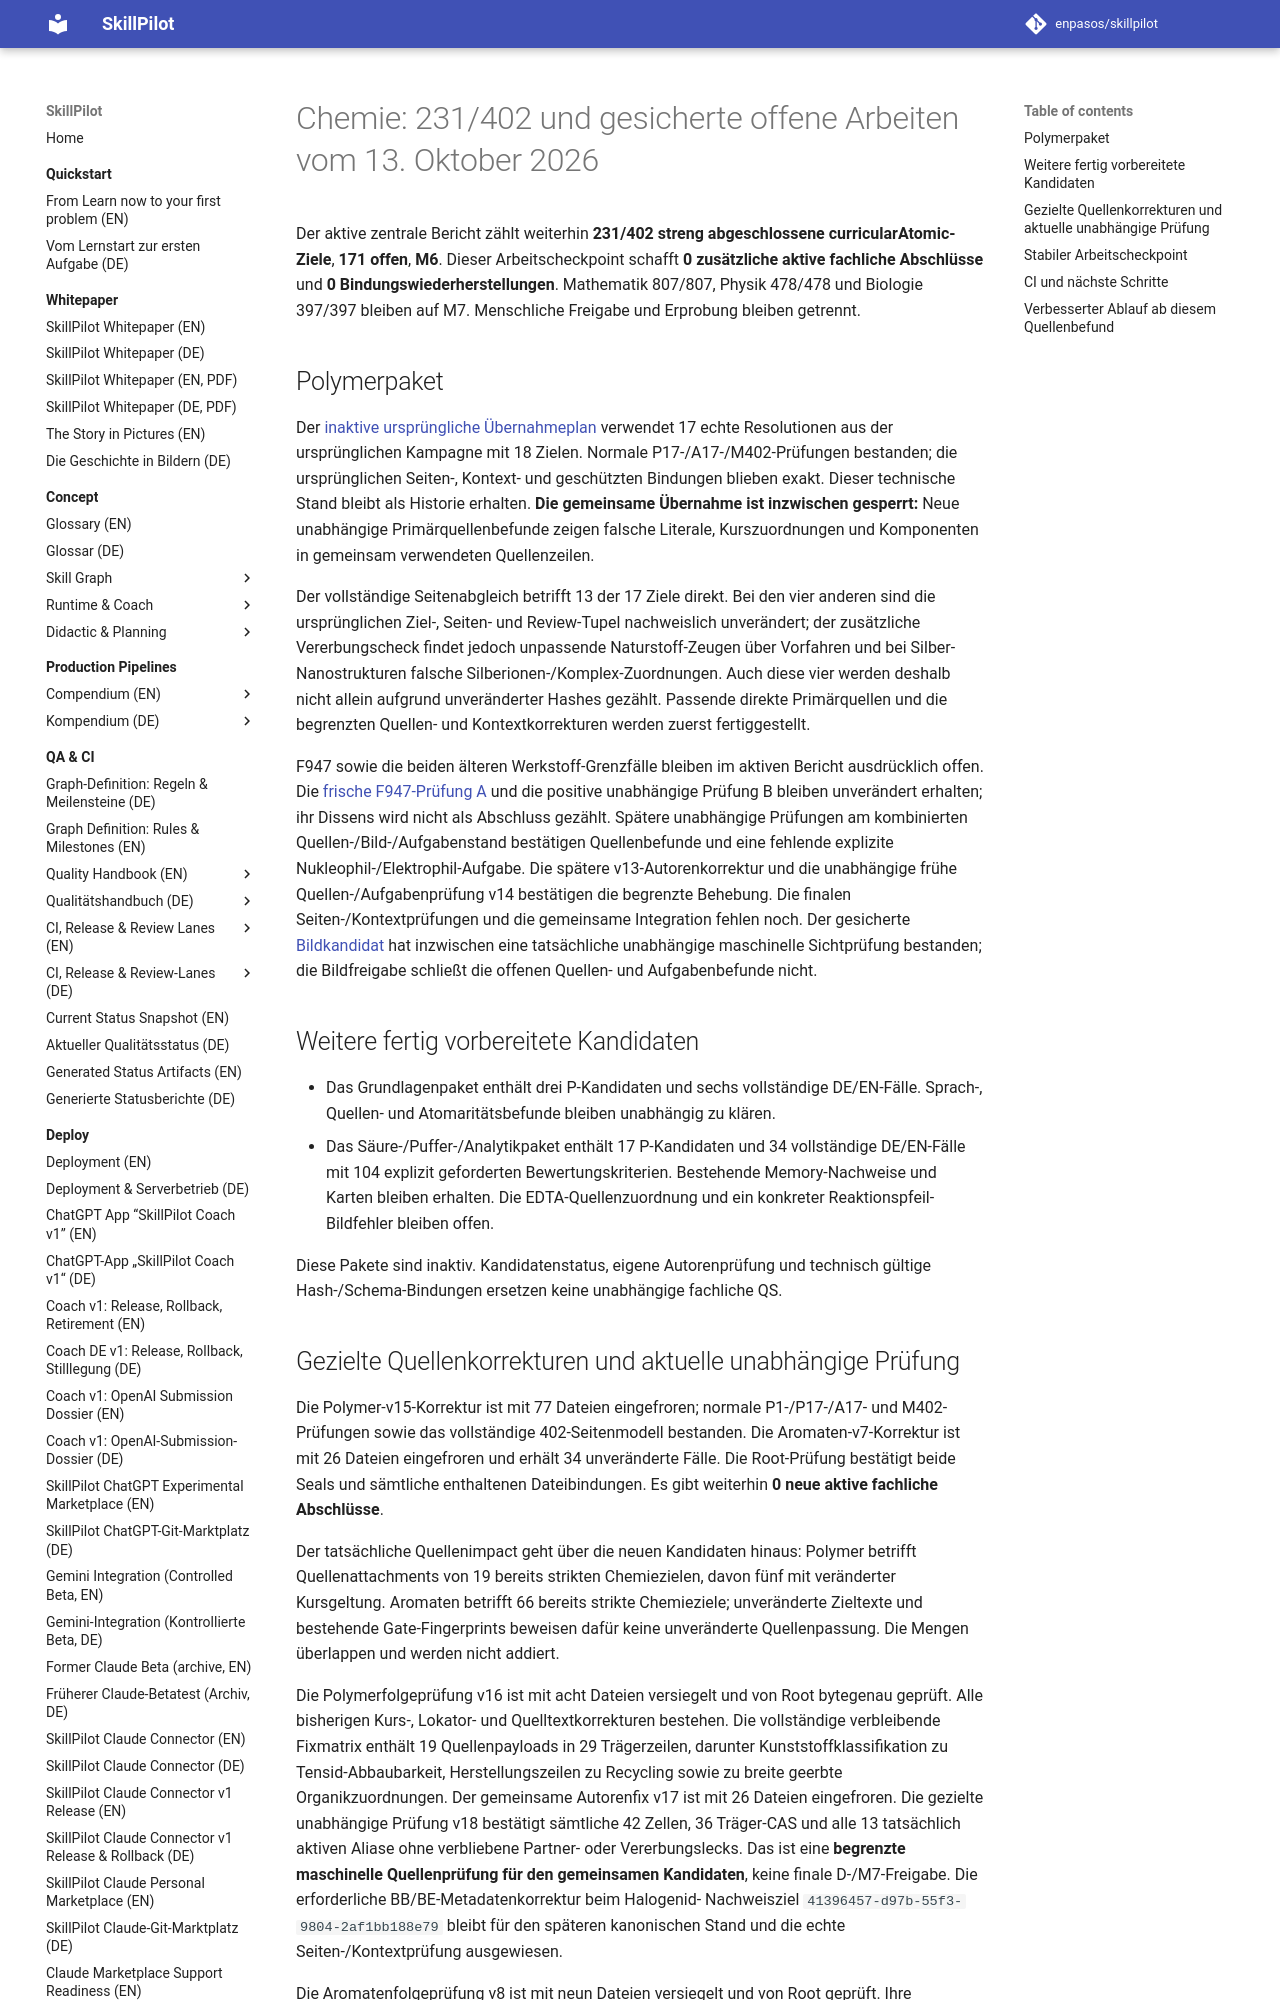

repository: enpasos/skillpilot · page: qa-ci/chemie231-inactive-polymer17-and-source-holds-checkpoint-2026-10-13/index.html · generator: mkdocs

# Chemie: 231/402 und gesicherte offene Arbeiten vom 13. Oktober 2026

Der aktive zentrale Bericht zählt weiterhin **231/402 streng abgeschlossene
curricularAtomic-Ziele**, **171 offen**, **M6**. Dieser Arbeitscheckpoint schafft
**0 zusätzliche aktive fachliche Abschlüsse** und **0 Bindungswiederherstellungen**.
Mathematik 807/807, Physik 478/478 und Biologie 397/397 bleiben auf M7.
Menschliche Freigabe und Erprobung bleiben getrennt.

## Polymerpaket

Der [inaktive ursprüngliche Übernahmeplan](https://github.com/enpasos/skillpilot/blob/main/curricula/DE/Gymnasium/quality/goal-evidence/2026-10-12/chemie-polymers17-original-native-current231-inactive-adoption-root-20261013-v9/INTEGRATION_PLAN.current231-original17-selected.pending-root.json)
verwendet 17 echte Resolutionen aus der ursprünglichen Kampagne mit 18 Zielen.
Normale P17-/A17-/M402-Prüfungen bestanden; die ursprünglichen Seiten-, Kontext-
und geschützten Bindungen blieben exakt. Dieser technische Stand bleibt als
Historie erhalten. **Die gemeinsame Übernahme ist inzwischen gesperrt:** Neue
unabhängige Primärquellenbefunde zeigen falsche Literale, Kurszuordnungen und
Komponenten in gemeinsam verwendeten Quellenzeilen.

Der vollständige Seitenabgleich betrifft 13 der 17 Ziele direkt. Bei den vier
anderen sind die ursprünglichen Ziel-, Seiten- und Review-Tupel nachweislich
unverändert; der zusätzliche Vererbungscheck findet jedoch unpassende
Naturstoff-Zeugen über Vorfahren und bei Silber-Nanostrukturen falsche
Silberionen-/Komplex-Zuordnungen. Auch diese vier werden deshalb nicht allein
aufgrund unveränderter Hashes gezählt. Passende direkte Primärquellen und die
begrenzten Quellen- und Kontextkorrekturen werden zuerst fertiggestellt.

F947 sowie die beiden älteren Werkstoff-Grenzfälle bleiben im aktiven Bericht
ausdrücklich offen.
Die [frische F947-Prüfung A](https://github.com/enpasos/skillpilot/blob/main/curricula/DE/Gymnasium/quality/goal-evidence/2026-10-12/chemie-f947-one-explicit-task-fresh-independent-a-20261013-v8/REPORT.scientific-a.md)
und die positive unabhängige Prüfung B bleiben unverändert erhalten; ihr Dissens
wird nicht als Abschluss gezählt. Spätere unabhängige Prüfungen am kombinierten
Quellen-/Bild-/Aufgabenstand bestätigen Quellenbefunde und eine fehlende
explizite Nukleophil-/Elektrophil-Aufgabe. Die spätere v13-Autorenkorrektur
und die unabhängige frühe Quellen-/Aufgabenprüfung v14 bestätigen die
begrenzte Behebung. Die finalen Seiten-/Kontextprüfungen und die gemeinsame
Integration fehlen noch. Der gesicherte
[Bildkandidat](https://github.com/enpasos/skillpilot/blob/main/curricula/DE/Gymnasium/quality/goal-evidence/2026-10-12/chemie-f947-mobile-clear-PU-raster-author-20261013-v9/AUTHOR.visual-findings-and-format.md)
hat inzwischen eine tatsächliche unabhängige maschinelle Sichtprüfung bestanden;
die Bildfreigabe schließt die offenen Quellen- und Aufgabenbefunde nicht.

## Weitere fertig vorbereitete Kandidaten

- Das Grundlagenpaket enthält drei P-Kandidaten und sechs vollständige DE/EN-Fälle.
  Sprach-, Quellen- und Atomaritätsbefunde bleiben unabhängig zu klären.
- Das Säure-/Puffer-/Analytikpaket enthält 17 P-Kandidaten und 34 vollständige
  DE/EN-Fälle mit 104 explizit geforderten Bewertungskriterien. Bestehende
  Memory-Nachweise und Karten bleiben erhalten. Die EDTA-Quellenzuordnung und
  ein konkreter Reaktionspfeil-Bildfehler bleiben offen.

Diese Pakete sind inaktiv. Kandidatenstatus, eigene Autorenprüfung und
technisch gültige Hash-/Schema-Bindungen ersetzen keine unabhängige fachliche QS.
